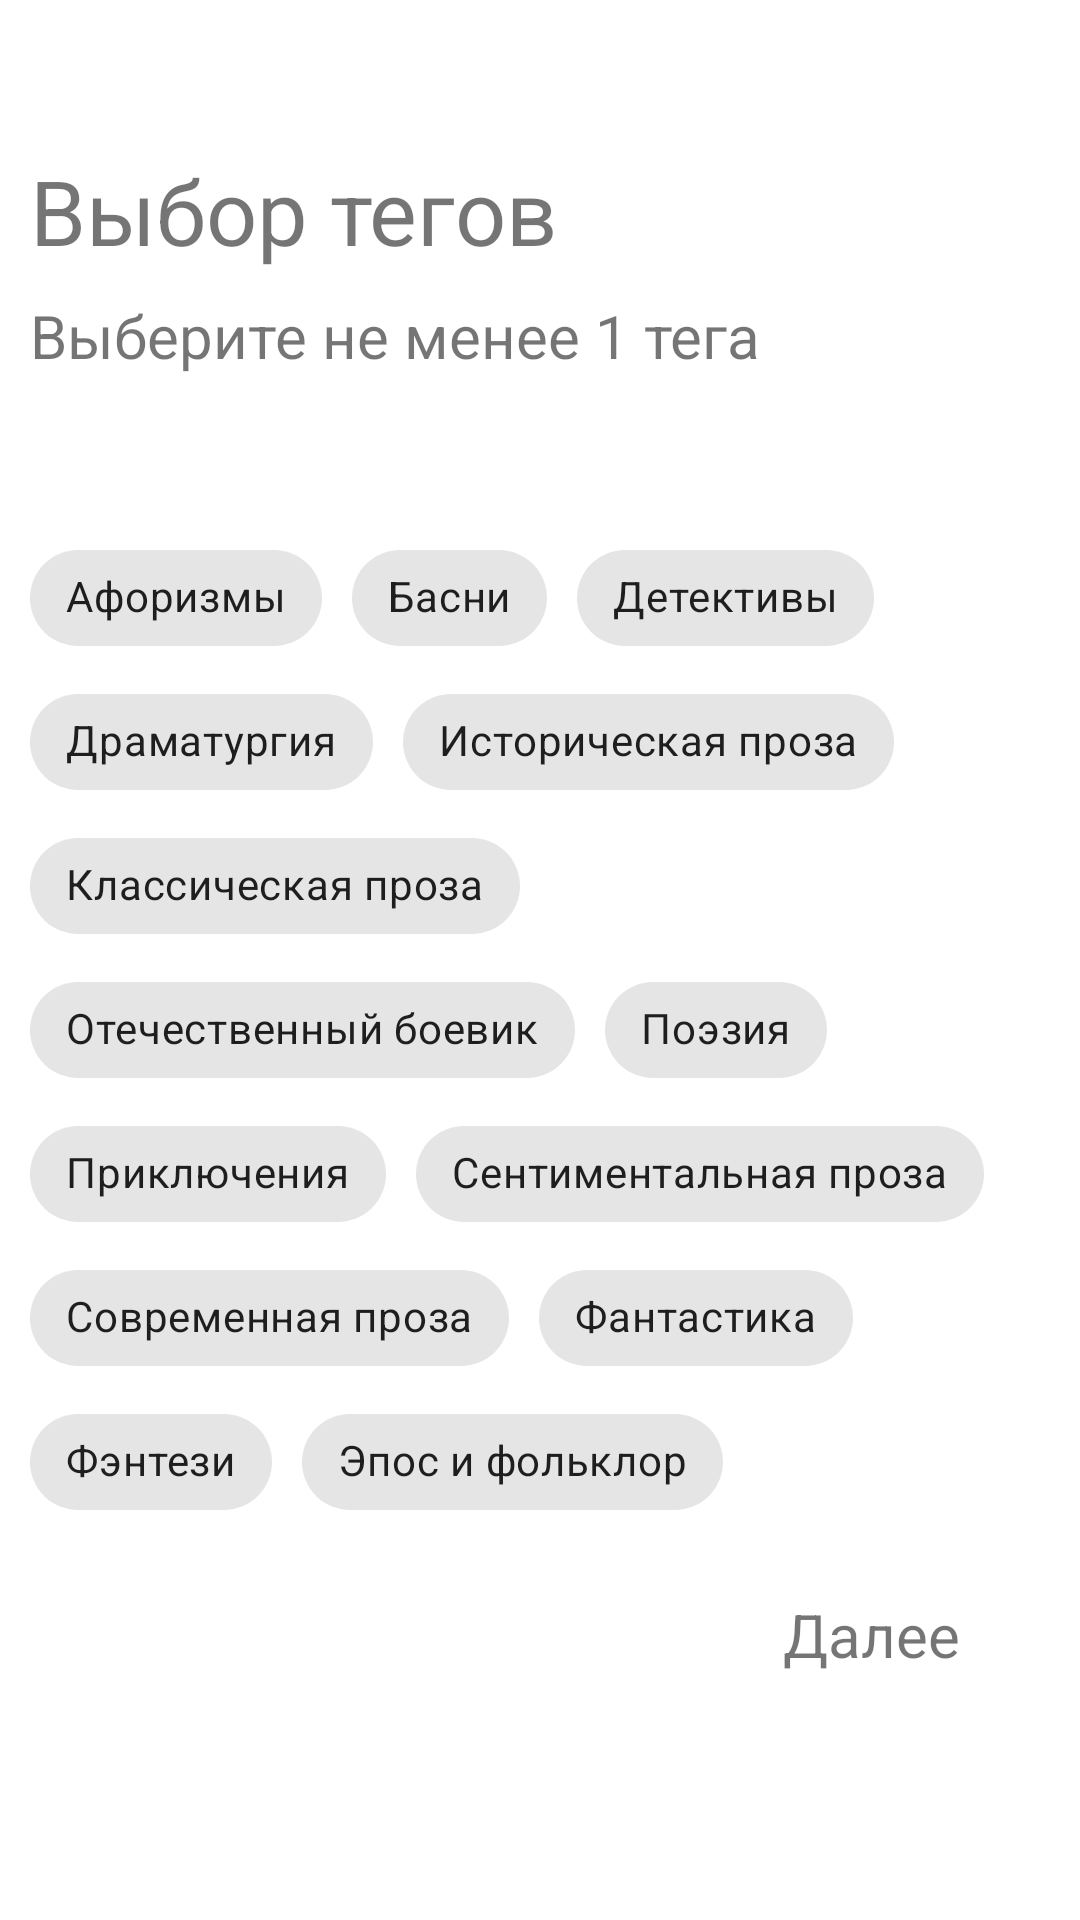

This screen was rendered from an Android layout file. Write that file and the resources it references.
<!-- AndroidManifest.xml: application theme Theme.MaterialComponents.DayNight.NoActionBar -->
<!-- res/layout/activity_favourite_tags.xml -->
<?xml version="1.0" encoding="utf-8"?>
<LinearLayout xmlns:android="http://schemas.android.com/apk/res/android"
    xmlns:app="http://schemas.android.com/apk/res-auto"
    xmlns:tools="http://schemas.android.com/tools"
    android:layout_width="match_parent"
    android:layout_height="match_parent"
    android:orientation="vertical"
    tools:context=".FavouriteTagsActivity">
    <TextView
        android:layout_width="wrap_content"
        android:layout_height="wrap_content"
        android:layout_marginTop="50dp"
        android:layout_marginStart="10dp"
        android:textSize="30sp"
        android:text="@string/select_tags_title"/>
    <TextView
        android:layout_width="wrap_content"
        android:layout_height="wrap_content"
        android:layout_marginTop="8dp"
        android:layout_marginStart="10dp"
        android:textSize="20sp"
        android:text="@string/select_tags_hint"/>

    <com.google.android.material.chip.ChipGroup
        android:layout_marginTop="50dp"
        android:layout_marginStart="10dp"
        android:layout_marginEnd="10dp"
        app:selectionRequired="true"
        android:id="@+id/chip_tags_group"
        app:chipSpacingHorizontal="10dp"
        app:singleSelection="false"
        android:layout_width="wrap_content"
        android:layout_height="wrap_content">
        <com.google.android.material.chip.Chip
            android:layout_width="wrap_content"
            android:checkable="true"
            android:text="@string/main_tag_1"
            style="@style/Widget.MaterialComponents.Chip.Choice"
            android:id="@+id/first_chip"
            android:layout_height="wrap_content"/>
        <com.google.android.material.chip.Chip
        android:layout_width="wrap_content"
        android:checkable="true"
        android:text="@string/main_tag_2"
            style="@style/Widget.MaterialComponents.Chip.Choice"
        android:id="@+id/second_chip"
        android:layout_height="wrap_content"/>
        <com.google.android.material.chip.Chip
            android:layout_width="wrap_content"
            android:checkable="true"
            android:text="@string/main_tag_3"
            style="@style/Widget.MaterialComponents.Chip.Choice"
            android:id="@+id/third_chip"
            android:layout_height="wrap_content"/>
        <com.google.android.material.chip.Chip
            android:layout_width="wrap_content"
            android:checkable="true"
            android:text="@string/main_tag_4"
            style="@style/Widget.MaterialComponents.Chip.Choice"
            android:id="@+id/fourth_chip"
            android:layout_height="wrap_content"/>
        <com.google.android.material.chip.Chip
            android:layout_width="wrap_content"
            android:checkable="true"
            android:text="@string/main_tag_5"
            style="@style/Widget.MaterialComponents.Chip.Choice"
            android:id="@+id/fifth_chip"
            android:layout_height="wrap_content"/>
        <com.google.android.material.chip.Chip
            android:layout_width="wrap_content"
            android:checkable="true"
            android:text="@string/main_tag_6"
            style="@style/Widget.MaterialComponents.Chip.Choice"
            android:id="@+id/sixth_chip"
            android:layout_height="wrap_content"/>
        <com.google.android.material.chip.Chip
            android:layout_width="wrap_content"
            android:checkable="true"
            android:text="@string/main_tag_7"
            style="@style/Widget.MaterialComponents.Chip.Choice"
            android:id="@+id/seventh_chip"
            android:layout_height="wrap_content"/>
        <com.google.android.material.chip.Chip
            android:layout_width="wrap_content"
            android:checkable="true"
            android:text="@string/main_tag_8"
            style="@style/Widget.MaterialComponents.Chip.Choice"
            android:id="@+id/eighth_chip"
            android:layout_height="wrap_content"/>
        <com.google.android.material.chip.Chip
            android:layout_width="wrap_content"
            android:checkable="true"
            android:text="@string/main_tag_9"
            style="@style/Widget.MaterialComponents.Chip.Choice"
            android:id="@+id/ninth_chip"
            android:layout_height="wrap_content"/>
        <com.google.android.material.chip.Chip
            android:layout_width="wrap_content"
            android:checkable="true"
            android:text="@string/main_tag_10"
            style="@style/Widget.MaterialComponents.Chip.Choice"
            android:id="@+id/tenth_chip"
            android:layout_height="wrap_content"/>
        <com.google.android.material.chip.Chip
            android:layout_width="wrap_content"
            android:checkable="true"
            android:text="@string/main_tag_11"
            style="@style/Widget.MaterialComponents.Chip.Choice"
            android:id="@+id/eleventh_chip"
            android:layout_height="wrap_content"/>
        <com.google.android.material.chip.Chip
            android:layout_width="wrap_content"
            android:checkable="true"
            android:text="@string/main_tag_12"
            style="@style/Widget.MaterialComponents.Chip.Choice"
            android:id="@+id/twelfth_chip"
            android:layout_height="wrap_content"/>
        <com.google.android.material.chip.Chip
            android:layout_width="wrap_content"
            android:checkable="true"
            android:text="@string/main_tag_13"
            style="@style/Widget.MaterialComponents.Chip.Choice"
            android:id="@+id/thirteenth_chip"
            android:layout_height="wrap_content"/>
        <com.google.android.material.chip.Chip
            android:layout_width="wrap_content"
            android:checkable="true"
            android:text="@string/main_tag_14"
            style="@style/Widget.MaterialComponents.Chip.Choice"
            android:id="@+id/fourteenth_chip"
            android:layout_height="wrap_content"/>

    </com.google.android.material.chip.ChipGroup>
    <TextView
        android:layout_marginTop="20dp"
        android:layout_marginEnd="40dp"
        android:layout_gravity="end"
        android:layout_width="wrap_content"
        android:layout_height="wrap_content"
        android:clickable="true"
        android:text="@string/select_tags_next"
        android:textSize="20sp"
        android:id="@+id/clickable_text_to_next_activity"
        android:focusable="true" />
</LinearLayout>
<!-- resources referenced by this layout -->
<resources>
  <string name="main_tag_1">Афоризмы</string>
  <string name="main_tag_10">Сентиментальная проза</string>
  <string name="main_tag_11">Современная проза</string>
  <string name="main_tag_12">Фантастика</string>
  <string name="main_tag_13">Фэнтези</string>
  <string name="main_tag_14">Эпос и фольклор</string>
  <string name="main_tag_2">Басни</string>
  <string name="main_tag_3">Детективы</string>
  <string name="main_tag_4">Драматургия</string>
  <string name="main_tag_5">Историческая проза</string>
  <string name="main_tag_6">Классическая проза</string>
  <string name="main_tag_7">Отечественный боевик</string>
  <string name="main_tag_8">Поэзия</string>
  <string name="main_tag_9">Приключения</string>
  <string name="select_tags_hint">Выберите не менее 1 тега</string>
  <string name="select_tags_next">Далее</string>
  <string name="select_tags_title">Выбор тегов</string>
</resources>
